Image classification data set "V231" (JuliaQuero/img_dataset on GitHub). Class labels (5): backdoor malware, PUP, packed malware, trojan malware, worm malware.

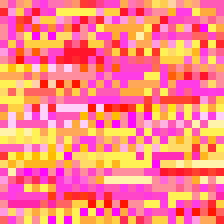
Label: PUP

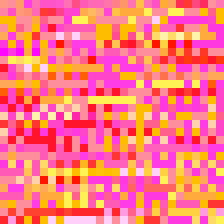
Label: backdoor malware

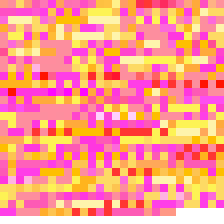
Label: worm malware

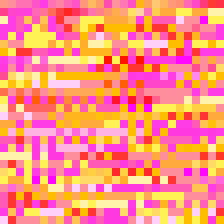
Label: PUP

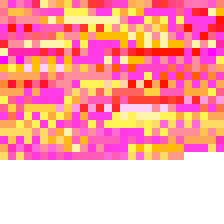
Label: trojan malware

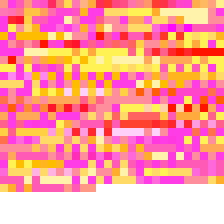
Label: trojan malware
